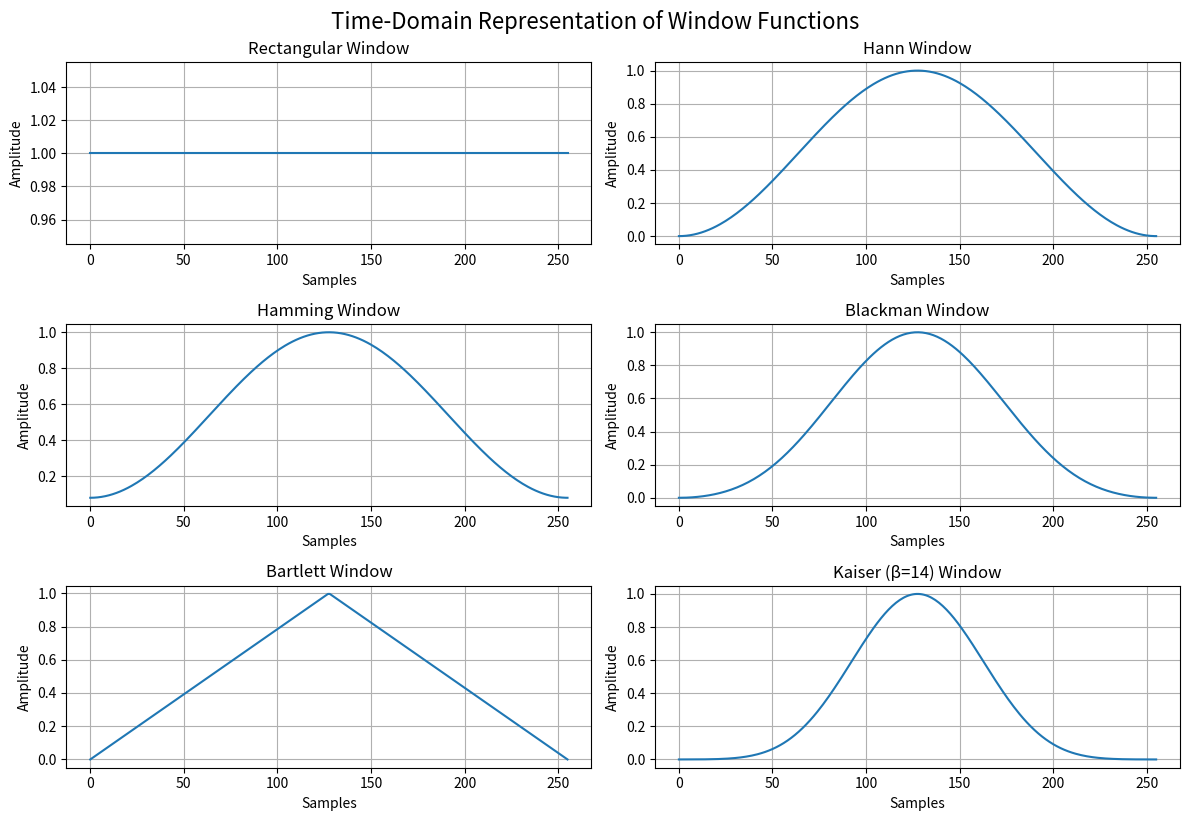

Python code for this plot:
import numpy as np
import matplotlib.pyplot as plt
import scipy.signal as signal

# Create a window length
N = 256

# Generate window functions
windows = {
    "Rectangular": np.ones(N),
    "Hann": signal.windows.hann(N),
    "Hamming": signal.windows.hamming(N),
    "Blackman": signal.windows.blackman(N),
    "Bartlett": signal.windows.bartlett(N),
    "Kaiser (β=14)": signal.windows.kaiser(N, beta=14)
}

# Plot time-domain windows
plt.figure(figsize=(12, 8))
for i, (name, win) in enumerate(windows.items(), 1):
    plt.subplot(3, 2, i)
    plt.plot(win)
    plt.title(f"{name} Window")
    plt.grid(True)
    plt.xlabel("Samples")
    plt.ylabel("Amplitude")
plt.tight_layout()
plt.suptitle("Time-Domain Representation of Window Functions", y=1.02, fontsize=16)
plt.show()
